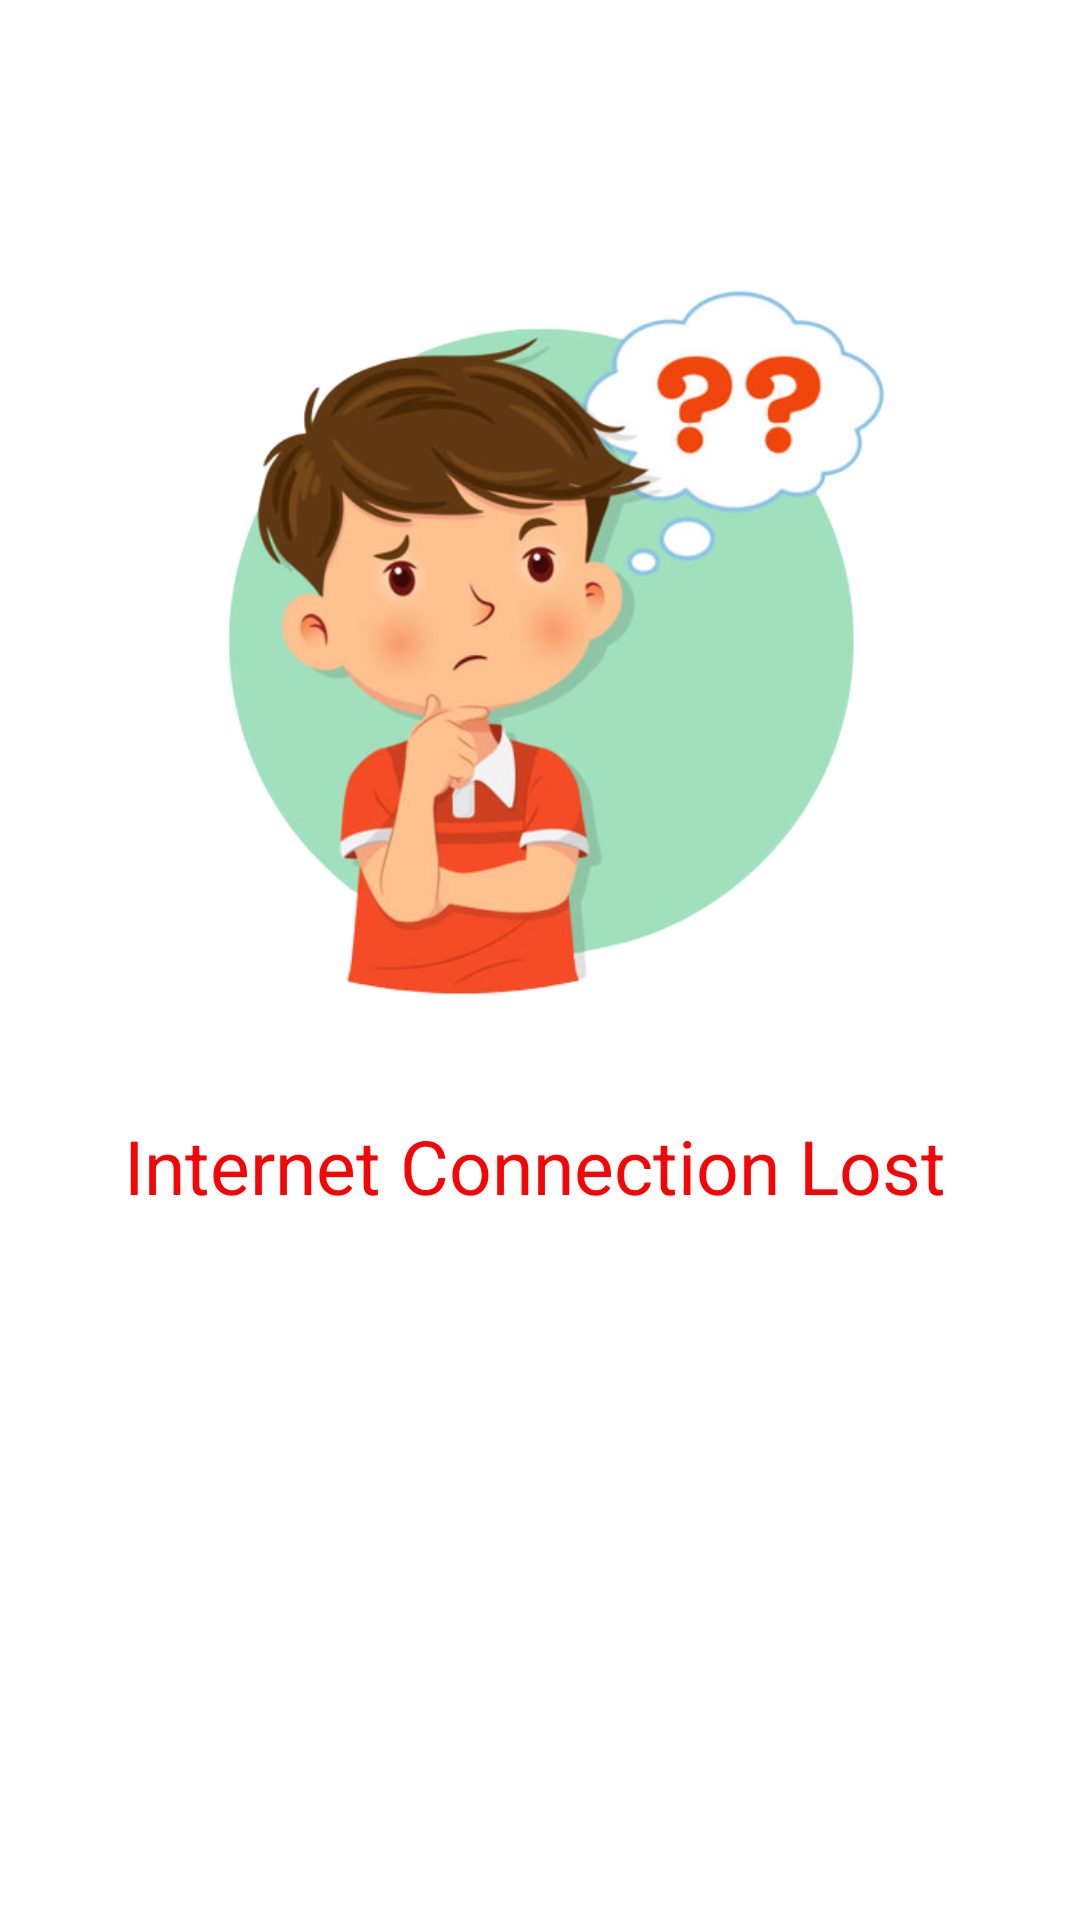

Reconstruct the res/layout file that produces this screen, plus the resources it refers to.
<!-- AndroidManifest.xml: application theme MyTheme -->
<!-- res/layout/activity_network.xml -->
<?xml version="1.0" encoding="utf-8"?>
<androidx.constraintlayout.widget.ConstraintLayout xmlns:android="http://schemas.android.com/apk/res/android"
    xmlns:app="http://schemas.android.com/apk/res-auto"
    xmlns:tools="http://schemas.android.com/tools"
    android:id="@+id/neterror"
    android:layout_width="match_parent"
    android:layout_height="match_parent"
    android:background="@drawable/bg">

    <ImageView
        android:id="@+id/imageView2"
        android:layout_width="367dp"
        android:layout_height="255dp"
        app:layout_constraintBottom_toBottomOf="parent"
        app:layout_constraintEnd_toEndOf="parent"
        app:layout_constraintStart_toStartOf="parent"
        app:layout_constraintTop_toTopOf="parent"
        app:layout_constraintVertical_bias="0.224"
        app:srcCompat="@drawable/net" />

    <TextView
        android:id="@+id/textView2"
        android:layout_width="wrap_content"
        android:layout_height="wrap_content"
        android:padding="5sp"
        android:text="Internet Connection Lost"
        android:textColor="#F30606"
        android:textSize="25sp"
        app:layout_constraintBottom_toBottomOf="parent"
        app:layout_constraintEnd_toEndOf="parent"
        app:layout_constraintHorizontal_bias="0.48"
        app:layout_constraintStart_toStartOf="parent"
        app:layout_constraintTop_toTopOf="parent"
        app:layout_constraintVertical_bias="0.615" />
</androidx.constraintlayout.widget.ConstraintLayout>
<!-- resources referenced by this layout -->
<resources>
  <!-- drawable net: png bitmap (drawable-v24, 163399 bytes) -->
  <style name="MyTheme" parent="Theme.MaterialComponents.Light.DarkActionBar">
          <item name="colorPrimary">#4f86a9</item>
          
          <item name="colorAccent">@color/teal_200</item>
      </style>
  <color name="teal_200">#FF03DAC5</color>
</resources>
